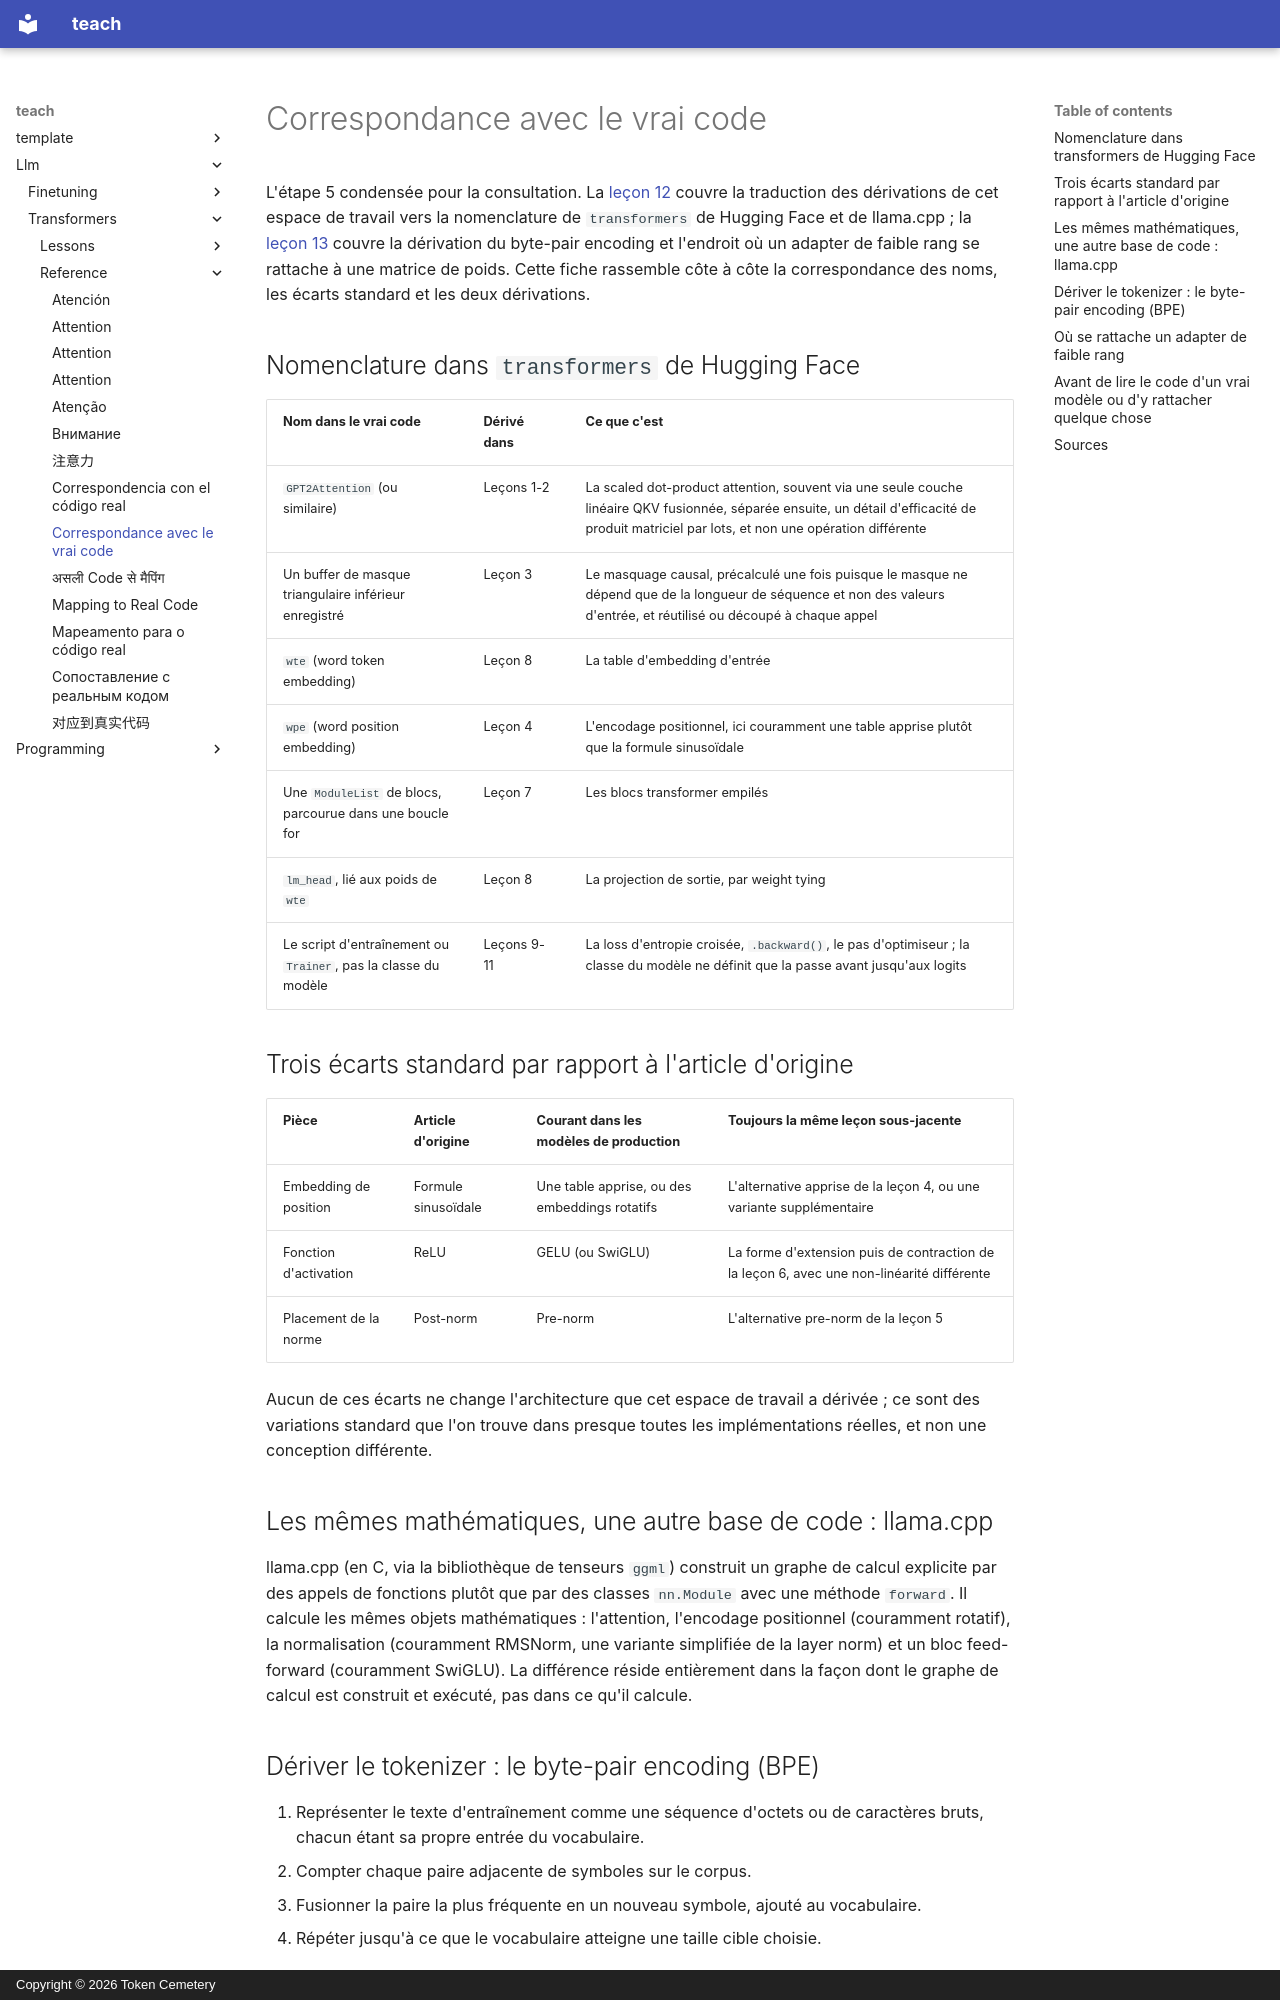

repository: TokenCemetery/teach · page: llm/transformers/reference/mapping-to-real-code.fr/index.html · generator: mkdocs · copyright: Copyright © 2026 Token Cemetery

---
title: "Correspondance avec le vrai code"
description: "Où se trouve chaque pièce dérivée dans transformers ou llama.cpp, les trois écarts standard par rapport à l'article d'origine, le byte-pair encoding, et l'endroit où se rattache un adapter de faible rang"
type: reference
---

# Correspondance avec le vrai code

L'étape 5 condensée pour la consultation. La [leçon 12](../lessons/0012-reading-real-model-code.md) couvre la traduction des dérivations de cet espace de travail vers la nomenclature de `transformers` de Hugging Face et de llama.cpp ; la [leçon 13](../lessons/0013-tokenizers-and-low-rank-adapters.md) couvre la dérivation du byte-pair encoding et l'endroit où un adapter de faible rang se rattache à une matrice de poids. Cette fiche rassemble côte à côte la correspondance des noms, les écarts standard et les deux dérivations.

## Nomenclature dans `transformers` de Hugging Face

| Nom dans le vrai code | Dérivé dans | Ce que c'est |
|---|---|---|
| `GPT2Attention` (ou similaire) | Leçons 1-2 | La scaled dot-product attention, souvent via une seule couche linéaire QKV fusionnée, séparée ensuite, un détail d'efficacité de produit matriciel par lots, et non une opération différente |
| Un buffer de masque triangulaire inférieur enregistré | Leçon 3 | Le masquage causal, précalculé une fois puisque le masque ne dépend que de la longueur de séquence et non des valeurs d'entrée, et réutilisé ou découpé à chaque appel |
| `wte` (word token embedding) | Leçon 8 | La table d'embedding d'entrée |
| `wpe` (word position embedding) | Leçon 4 | L'encodage positionnel, ici couramment une table apprise plutôt que la formule sinusoïdale |
| Une `ModuleList` de blocs, parcourue dans une boucle for | Leçon 7 | Les blocs transformer empilés |
| `lm_head`, lié aux poids de `wte` | Leçon 8 | La projection de sortie, par weight tying |
| Le script d'entraînement ou `Trainer`, pas la classe du modèle | Leçons 9-11 | La loss d'entropie croisée, `.backward()`, le pas d'optimiseur ; la classe du modèle ne définit que la passe avant jusqu'aux logits |

## Trois écarts standard par rapport à l'article d'origine

| Pièce | Article d'origine | Courant dans les modèles de production | Toujours la même leçon sous-jacente |
|---|---|---|---|
| Embedding de position | Formule sinusoïdale | Une table apprise, ou des embeddings rotatifs | L'alternative apprise de la leçon 4, ou une variante supplémentaire |
| Fonction d'activation | ReLU | GELU (ou SwiGLU) | La forme d'extension puis de contraction de la leçon 6, avec une non-linéarité différente |
| Placement de la norme | Post-norm | Pre-norm | L'alternative pre-norm de la leçon 5 |

Aucun de ces écarts ne change l'architecture que cet espace de travail a dérivée ; ce sont des variations standard que l'on trouve dans presque toutes les implémentations réelles, et non une conception différente.

## Les mêmes mathématiques, une autre base de code : llama.cpp

llama.cpp (en C, via la bibliothèque de tenseurs `ggml`) construit un graphe de calcul explicite par des appels de fonctions plutôt que par des classes `nn.Module` avec une méthode `forward`. Il calcule les mêmes objets mathématiques : l'attention, l'encodage positionnel (couramment rotatif), la normalisation (couramment RMSNorm, une variante simplifiée de la layer norm) et un bloc feed-forward (couramment SwiGLU). La différence réside entièrement dans la façon dont le graphe de calcul est construit et exécuté, pas dans ce qu'il calcule.
